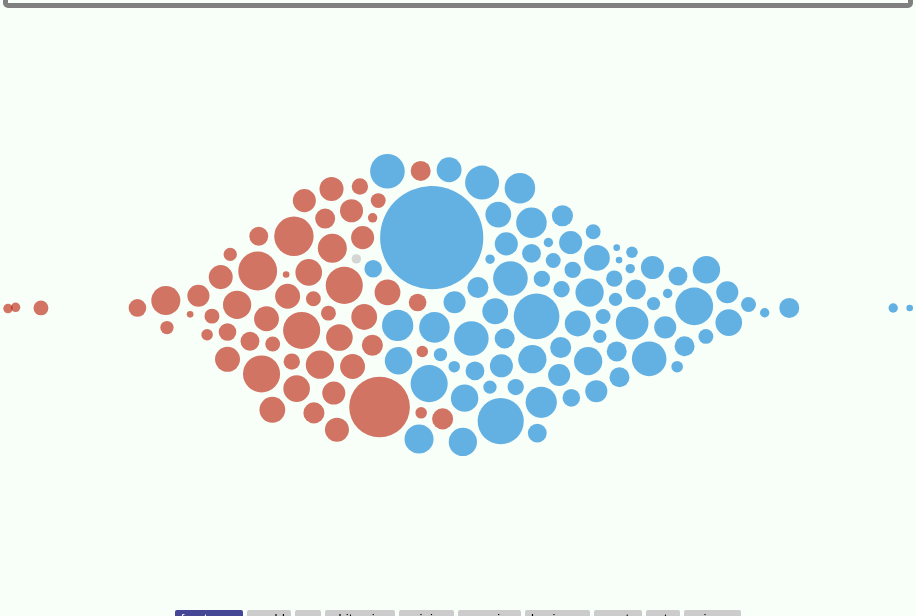
D3 v4 page, settled after 480 driven frames (8 s of simulated time); the page loaded 2 data file(s).


            // Load the two JSON files
            d3.json("nytimes_sentiment.json", function(error,data) {
                d3.json("top_words.json", function(error2,topws) {
                    // Get the section names
                    var sections = [];
                    for (var secName in data) {
                        sections.push(secName);
                    }
                    
                    console.log(sections);

                    var sectionWordCounts = {};
                    
                    // Count the number of words in each section so that it only must be done once
                    function getNumWords(sec) {
                        var total = 0;
                        for (var artic of data[sec]) {
                            for (var sent of artic["content"]) {
                                for (var word in sent["words"]) {
                                    total += sent["words"][word];
                                }
                            }
                        }
                        return total;
                    }

                    for (var sec of sections) {
                        sectionWordCounts[sec] = getNumWords(sec);
                    }

                    console.log(sectionWordCounts);

                    function getWordsAcrossSections(secs=sections) {
                        var total = 0;
                        for (var sec of secs) {
                            total += sectionWordCounts[sec];
                        }
                        return total;
                    }
                    
                    // Gets all the necessary metrics on a word for the visualization.
                    // These metrics are:
                    // * sentiment: mean sentiment value over all sentences containing the word
                    // * numBad,numGood,numNeutral: the number of sentences with 
                    //     negative, positive, and zero sentiment respectively
                    // * frequency: the frequency of the word
                    // Args:
                    // word: the word to evaluate
                    // secs: array of sections to evaluate for. Defaults to all sections.
                    function getWordMetrics(word,secs=sections) {
                        var sentTotal = 0;
                        var freqTotal = 0;
                        var numSentences = 0;
                        var numBad = 0;
                        var numGood = 0;
                        var numNeutral = 0;
                        for (var sec of secs) {
                            for (var artic of data[sec]) {
                                for (var sent of artic["content"]) {
                                    if (sent["words"].hasOwnProperty(word)) {
                                        sentTotal += sent["sentiment"];
                                        freqTotal += sent["words"][word];
                                        numSentences ++;
                                        if (sent["sentiment"] < 0) {
                                            numBad++;
                                        } else if (sent["sentiment"] > 0) {
                                            numGood++;
                                        } else {
                                            numNeutral++;
                                        }
                                    }
                                }
                            }
                        }
                        var numWords = getWordsAcrossSections(secs);
                        return {"sentiment": sentTotal/numSentences,
                                "numBad": numBad,
                                "numGood": numGood,
                                "numNeutral": numNeutral,
                               "frequency": freqTotal/numWords};
                    }
                    
                    // Default setup parameters for SVGs
                    var defaultSvgDims = {width: 900,
                                       height: 600,
                                       margin: {
                                           top: 5,
                                           bottom: 5,
                                           left: 10,
                                           right: 10
                                       }};
                    
                    // Displays all the usages of a word (called when the corresponding circle is clicked)
                    // Places these usages into columns, sorted by pos., neg., and neutral sentiment.
                    // Also populates the word summary div, where metrics are displayed.
                    // Args:
                    // word: the word to evaluate
                    // secs: array of sections to evaluate for. Defaults to all sections.
                    function displayUses(word,secs=sections) {
                        // Select the divs for the columns
                        var badCol = d3.select("#bad-container");
                        var neutralCol = d3.select("#neutral-container");
                        var goodCol = d3.select("#good-container");
                        
                        // Populate the word summary container with the word and its metrics.
                        var summary = d3.select("#summary-container");
                        summary.append("h1").html(word);
                        var metrics = getWordMetrics(word,secs);
                        var ul = summary.append("ul");
                        ul.append("li").html("Frequency: " + Math.floor(metrics.frequency*1000000)/1000000);
                        ul.append("li").html("Average sentiment score: " + Math.floor(metrics.sentiment*1000000)/1000000);
                        ul.append("li").html("Used " + metrics.numBad + " times with <span class='word-highlight0'>negative</span> sentiment");
                        ul.append("li").html("Used " + metrics.numGood + " times with <span class='word-highlight1'>positive</span> sentiment");
                        ul.append("li").html("Used " + metrics.numNeutral + " times with <span class='word-highlight2'>neutral</span> sentiment");
                        
                        // Appends a single example to the appropriate column.
                        // Args:
                        // idx: the index of column to append to. 0 = negative sentiment, 1 = pos., 2 = neutral.
                        // exData: a JS object containing the necessary data to display the example. Contains:
                        //              * artic_title: the title of the article
                        //              * artic_url: the URL of the article
                        //              * text: the sentence to display
                        //              * sentiment: the sentiment of the sentence
                        function appendExample(idx,exData) {
                            var col;
                            if (idx == 0) {
                                col = badCol;
                            } else if (idx == 1) {
                                col = goodCol;
                            } else {
                                col = neutralCol;
                            }
                            var div = col.append("div").attr("class","example-usage");
                            var head = div.append("h3")
                                .html("In " + "<a target='_blank' class='article-title' href='"+exData.artic_url+"'>"+exData.artic_title+"</a>" + ":");
                            var text = div.append("p")
                                .html(exData.text.replace(word,"<span class='word-highlight" + idx + "'>" + word + "</span>"));
                            var sentiment = div.append("div")
                                .html("Sentiment: " + exData.sentiment);
                        }
                        
                        // Iterate through the sections, the articles, and the sentences therein to find usages of the word.
                        // Populate exData and call appendExample with exData and the proper index.
                        for (var sec of secs) {
                            for (var artic of data[sec]) {
                                for (var sent of artic["content"]) {
                                    if (sent["words"].hasOwnProperty(word)) {
                                        var exData = {
                                            "artic_title": artic["title"],
                                            "artic_url": artic["url"],
                                            "text": sent["sentence"],
                                            "sentiment": sent["sentiment"]
                                        }
                                        if (sent["sentiment"] < 0) {
                                            appendExample(0,exData);
                                        } else if (sent["sentiment"] > 0) {
                                            appendExample(1,exData);
                                        } else {
                                            appendExample(2,exData);
                                        }
                                    }
                                }
                            }
                        }
                    }
                    
                    // Clear the columns that display the word data
                    // Called before displaying examples of a different word, or when sections are changed.
                    function clearDisplayCols() {
                        var cols = d3.selectAll("div.sent-col")
                            .html("");
                        d3.select("#summary-container").html("");
                    }
                    
                    // The word currently selected, and its metrics. Starts as an empty string.
                    var selectedWord = "";
                    var wordMetrics = [];
                    
                    // Create the beeswarm plot of word sentiment.
                    // Args:
                    // parentElt: The DOM element to append the SVG to (an empty div)
                    // wordList: the list of words to display datapoints for
                    // secs: the sections to display data for (defaults to all)
                    // svgDims: the dimensions of the SVG (defaults to defaultSvgDims)
                    function makeSentimentBeeswarm(parentElt,wordList,secs=sections,svgDims=defaultSvgDims) {
                        // Create the SVG and append it to parentElt. Set its properties.
                        var svg = parentElt.append("svg")
                            .attr("width", svgDims.width)
                            .attr("height", svgDims.height)
                            .attr("class", "beeswarmSVG")
                            .style("margin", "0 auto")
                            .style("display", "block")
                            .style("overflow", "visible");
                        
                        // When makeSentimentBeeswarm is called, empty wordMetrics and refill it.
                        wordMetrics = [];
                        for (word of wordList) {
                            wordMetrics.push({"word": word,
                                              "metrics": getWordMetrics(word,secs)});
                        }
                        
                        // The x-axis scaling function. Transforms from sentiment values to SVG locations.
                        var x = d3.scaleLinear()
                            .domain(d3.extent(wordMetrics,function(d) {return d["metrics"]["sentiment"]}))
                            .range([svgDims.margin.left,svgDims.width-svgDims.margin.right]);
                        
                        // Determine how to scale the circles based on the calculated frequencies.
                        // Calculate scaling factor as the minimum of c1 and c2, where:
                        //      c1 scales the circles such that the largest circle has radius 200
                        //      c2 scales the circles such that the average radius is 12
                        var scaleMaxTo = 200;
                        var scaleMeanTo = 12;
                        
                        function getRadiusScaleFactor() {
                            var maxF = d3.extent(wordMetrics,function(d) {return d["metrics"]["frequency"]})[1];
                            var meanF = d3.mean(wordMetrics,function(d) {return d["metrics"]["frequency"]});
                            console.log(maxF);
                            console.log(meanF);
                            // Want to scale it so that word with frequency = maxF has radius
                            var sf = d3.min([scaleMaxTo/Math.sqrt(maxF), scaleMeanTo/Math.sqrt(meanF)]);
                            return sf;
                        }
                        
                        var radiusScaleFactor = getRadiusScaleFactor();
                        
                        // Get the radius to display, based on the frequency of usage.
                        // Frequency is proportional to the area of the circle (thus to sqrt radius)
                        function getR(d) {
                            var freq = d["metrics"]["frequency"];
                            return Math.sqrt(freq) * radiusScaleFactor;
                        }
                        
                        // Get the color to display for a given datapoint.
                        // Color based on average sentiment: red for neg., blue for pos., gray for neutral.
                        function getColor(d) {
                            var sent = d["metrics"]["sentiment"];

                            if (sent < 0) {
                                return "#b81800";
                            } else if (sent > 0) {
                                return "#007dd6";
                            } else {
                                return "#bbbbbb";
                            }
                        }
                        
                        // Create the force-directed graph simulation
                        // Some of this code is adapted from https://bl.ocks.org/shimizu/e6209de87cdddde38dadbb746feaf3a3
                        // Set the forces on the nodes:
                        // They have a strong restoring force to their proper x location, y = height/2
                        // y-axis is meaningless, just allows circles to not overlap.
                        // forceManyBody is an additional force approximating the force on one body due to all the others
                        // collide sets the distange between circles in the ultimate settled position
                        var simulation = d3.forceSimulation()
                            .force("collide",d3.forceCollide( function(d){return getR(d) + 3 }).iterations(16) )
                            .force("charge", d3.forceManyBody())
                            .force("y", d3.forceY(svgDims.height/2).strength(1))
                            .force("x", d3.forceX(function(d){return x(d["metrics"]["sentiment"]);}).strength(1));
                        
                        // Enable dragging of the circles
                        function dragstarted(d) {
                            if (!d3.event.active) simulation.alphaTarget(0.3).restart();
                            d.fx = d.x;
                            d.fy = d.y;
                        }

                        function dragged(d) {
                            d.fx = d3.event.x;
                            d.fy = d3.event.y;
                        }

                        function dragended(d) {
                            if (!d3.event.active) simulation.alphaTarget(0);
                            d.fx = null;
                            d.fy = null;
                        }
                        
                        // Create the nodes to attach to the simulation
                        // Enable mouseover to display the word.
                        // On click it will call the displayUses function (after clearing)
                        var node = svg.append("g")
                            .attr("class", "nodes")
                            .selectAll("circle")
                            .data(wordMetrics)
                            .enter().append("circle")
                            .attr("r", function(d){return getR(d);})
                            .on("mouseover", function(d) {
                                d3.select(this).style("cursor","pointer");
                                svg.append("text")
                                    .attr("class", "tooltip")
                                    .attr("x", d.x)
                                    .attr("y", d.y)
                                    .text(d["word"])
                                    .attr("text-anchor", "middle")
                                    .attr("alignment-baseline", "middle")
                                    .style("pointer-events", "none")
                                    .attr("opacity", 1.0)
                            })
                            .on("mouseout", function() {
                                d3.select(this).style("cursor","default");
                                svg.selectAll(".tooltip")
                                    .remove();
                            })
                            .attr("fill", function(d){return getColor(d);})
                            .attr("opacity", function(d) {
                                if (d["word"] === selectedWord) {
                                    return 1.0;
                                } else {
                                    return 0.6;
                                }
                            })
                            .on("click", function(d) {
                                svg.selectAll("circle").attr("opacity",0.6);
                                d3.select(this).attr("opacity",1.0);
                                selectedWord = d["word"];
                                clearDisplayCols();
                                displayUses(d["word"],secs);
                            })
                            .call(d3.drag()
                                .on("start", dragstarted)
                                .on("drag", dragged)
                                .on("end", dragended));
                        
                        // One tick of the simulation. For some reason it had an error when x was 0 
                        // and vx was neg., hence the checking if x > 0.
                        var ticked = function() {
                            node
                                .attr("cx", function(d) {
                                    if (d.x > 0) {
                                        return d.x;
                                    } else {
                                        return 0;
                                    }
                                })
                                .attr("cy", function(d) {
                                    if (d.y > 0) {
                                        return d.y;
                                    } else {
                                        return 0;
                                    }
                                });
                        }  
                        
                        // Attach the proper data to the simulation
                        simulation
                            .nodes(wordMetrics)
                            .on("tick", ticked);
                    }
                    
                    // Populate wordsToShow with the top 150 nontrivial words from the newspaper.
                    var wordsToShow = [];
                    
                    for (var e of topws.counts.slice(0,150)) {
                        wordsToShow.push(e[0]);
                    }
                    
                    // Enables changing the selection of newspaper sections
                    // Args:
                    // parentElt: the DOM element to append the selection bar to (an empty div)
                    // svgParentElt: the containing div of the SVG
                    // secs: the sections to initially select (defaults to sections)
                    function makeSectionSelectionBar(parentElt,svgParentElt,secs=sections) {
                        var con = parentElt.append("div").attr("class","buttonsContainer");
                        for (var sec of sections) {
                            var included = false;
                            for (var i = 0; i < secs.length; i++) {
                                if (sec === secs[i]) {
                                    included = true;
                                }
                            }
                            // Append a button for each section.
                            // When clicked, toggles whether that section factors into the calculation
                            //      that generates the visualization. Updates the whole page.
                            con.append("button")
                                .html(sec)
                                .attr("value", sec)
                                .attr("class", function() {return (included) ? "yes" : "no";})
                                .on("click", function() {
                                    var cls = this.className;
                                    if (cls === "yes") {
                                        d3.select(this).attr("class", "no");
                                    } else {
                                        d3.select(this).attr("class", "yes");
                                    }
                                    for (var i = 0; i < secs.length; i++) {
                                        if (this.value === secs[i]) {
                                            console.log(i);
                                            console.log(secs.splice(i,1));
                                            if (selectedWord !== "") {
                                                clearDisplayCols();
                                                displayUses(selectedWord,secs);
                                            }
                                            svgParentElt.selectAll("svg").remove();
                                            makeSentimentBeeswarm(svgParentElt,wordsToShow,secs);
                                            return;
                                        }
                                    }
                                    secs.push(this.value);
                                    if (selectedWord !== "") {
                                        clearDisplayCols();
                                        displayUses(selectedWord,secs);
                                    }
                                    svgParentElt.selectAll("svg").remove();
                                    makeSentimentBeeswarm(svgParentElt,wordsToShow,secs);
                                });
                        }
                    }
                    
                    // Create the plot, initially with just the frontpage selected
                    makeSentimentBeeswarm(d3.select("#sentiment-beeswarm-container"),
                                         wordsToShow,["frontpage"]
                    );
                    
                    // make the selection bar, initially with just the frontpage selected
                    makeSectionSelectionBar(d3.select("#section-selection-container"),d3.select("#sentiment-beeswarm-container"),["frontpage"]);
                });
            });
        

### data: top_words.json
{
 "counts": [
  [
   "said",
   677
  ],
  [
   "would",
   257
  ],
  [
   "people",
   176
  ],
  [
   "years",
   162
  ],
  [
   "Baker",
   157
  ],
  [
   "could",
   145
  ],
  [
   "year",
   142
  ],
  [
   "like",
   139
  ],
  "... 992 more items"
 ]
}

### data: nytimes_sentiment.json, 2045764 bytes — head not shown